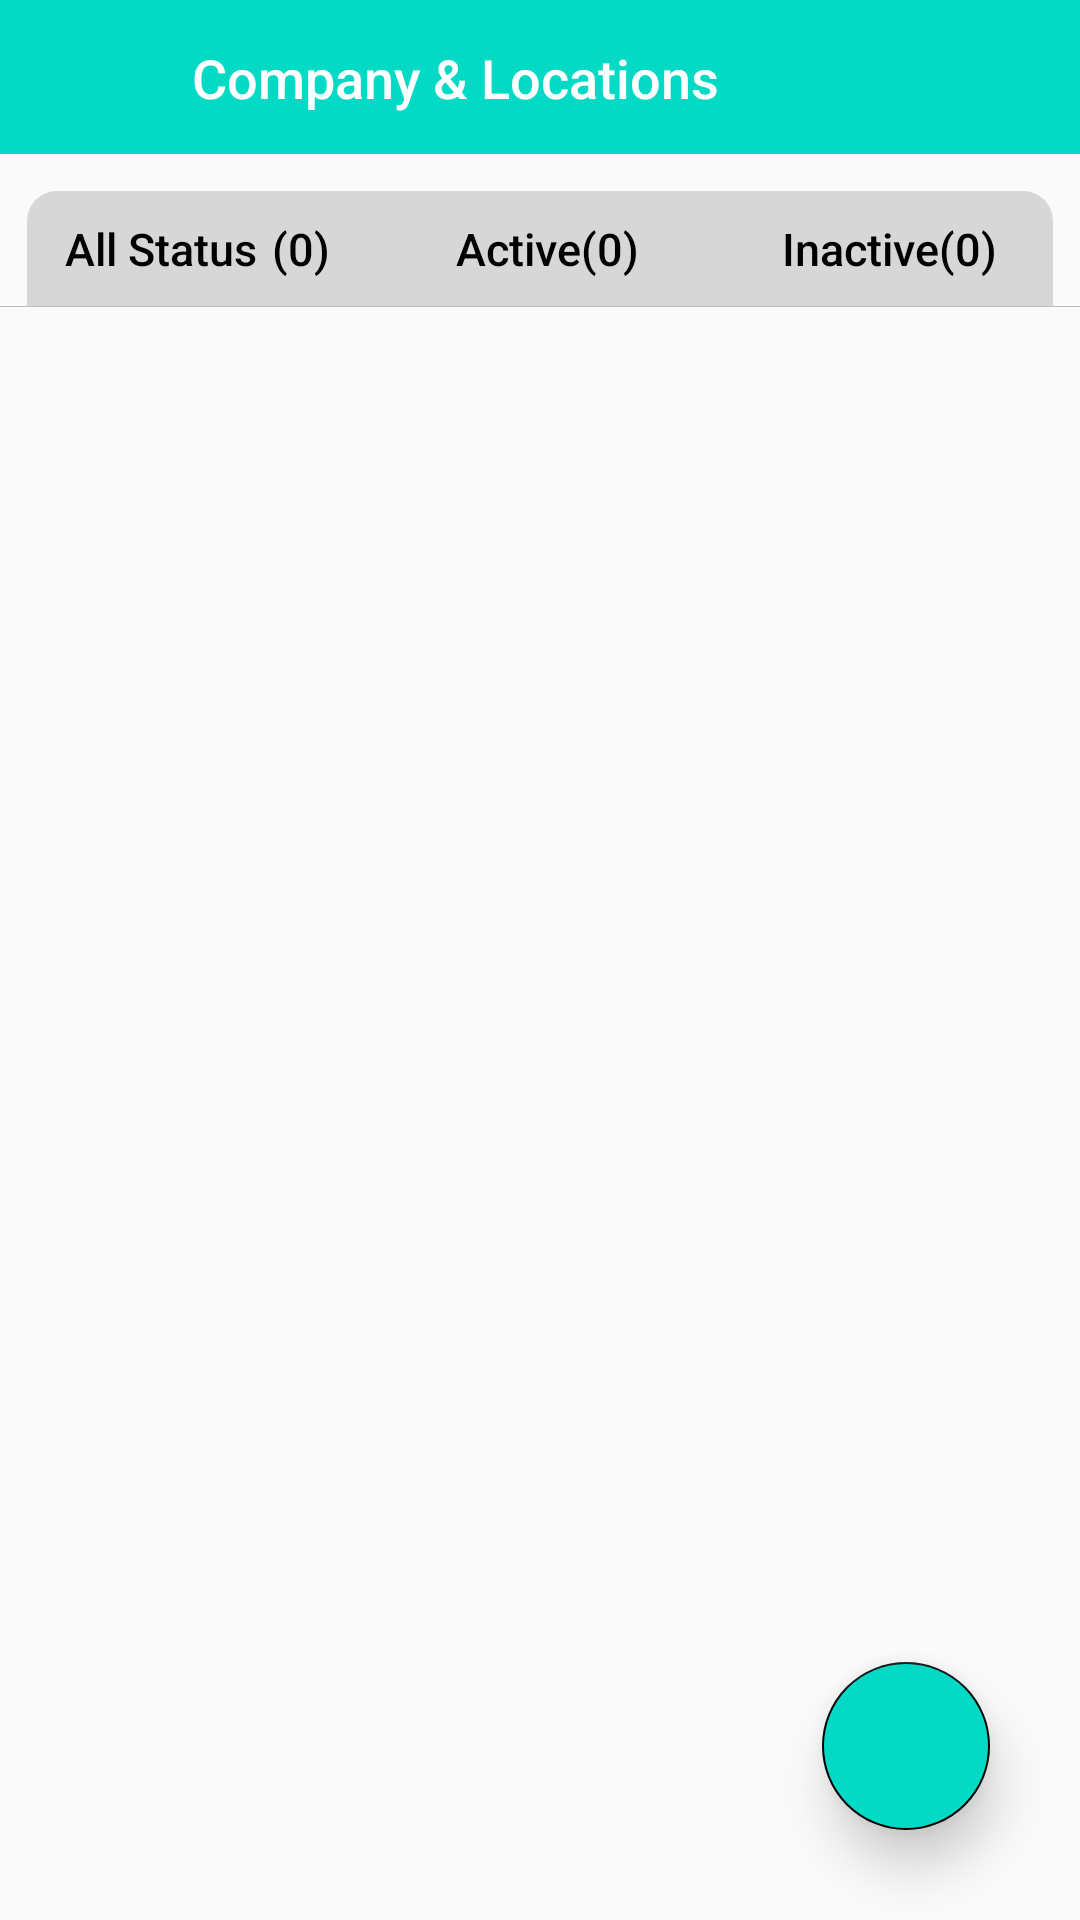

Android layout source for this screen:
<!-- AndroidManifest.xml: activity theme MainTheme -->
<!-- res/layout/activity_main.xml -->
<?xml version="1.0" encoding="utf-8"?>
<androidx.constraintlayout.widget.ConstraintLayout xmlns:android="http://schemas.android.com/apk/res/android"
    xmlns:app="http://schemas.android.com/apk/res-auto"
    xmlns:tools="http://schemas.android.com/tools"
    android:layout_width="match_parent"
    android:layout_height="match_parent"
    tools:context=".view.MainActivity">

    <androidx.constraintlayout.widget.ConstraintLayout
        android:id="@+id/toolbarLyt"
        android:layout_width="match_parent"
        android:layout_height="0dp"
        app:layout_constraintHeight_percent="0.08"
        app:layout_constraintTop_toTopOf="parent"
        android:background="@color/teal_200">

        <LinearLayout
            android:id="@+id/btnMenuBurger"
            android:layout_width="0dp"
            android:layout_height="match_parent"
            app:layout_constraintWidth_percent="0.15"
            app:layout_constraintTop_toTopOf="parent"
            app:layout_constraintLeft_toLeftOf="parent"
            android:gravity="center">
            <ImageView
                android:layout_width="wrap_content"
                android:layout_height="wrap_content"
                android:src="@drawable/outline_menu_black_24"
                app:tint="@color/white"/>
        </LinearLayout>

        <TextView
            android:layout_width="wrap_content"
            android:layout_height="wrap_content"
            app:layout_constraintTop_toTopOf="parent"
            app:layout_constraintLeft_toRightOf="@+id/btnMenuBurger"
            app:layout_constraintBottom_toBottomOf="parent"
            android:layout_marginLeft="10dp"
            android:text="@string/header_bar"
            android:fontFamily="sans-serif-medium"
            android:textSize="18sp"
            android:textColor="@color/white"/>
    </androidx.constraintlayout.widget.ConstraintLayout>

    <androidx.constraintlayout.widget.ConstraintLayout
        android:id="@+id/filterLyt"
        android:layout_width="match_parent"
        android:layout_height="0dp"
        app:layout_constraintHeight_percent="0.08"
        app:layout_constraintTop_toBottomOf="@+id/toolbarLyt">

        <LinearLayout
            android:layout_width="0dp"
            android:layout_height="0dp"
            app:layout_constraintWidth_percent="0.95"
            app:layout_constraintHeight_percent="0.75"
            app:layout_constraintLeft_toLeftOf="parent"
            app:layout_constraintRight_toRightOf="parent"
            app:layout_constraintBottom_toTopOf="@+id/lineSeparate"
            android:background="@drawable/bg_filter_main_page"
            android:weightSum="3">

            
            <LinearLayout
                android:id="@+id/btnAllStatus"
                android:layout_width="0dp"
                android:layout_height="match_parent"
                android:layout_weight="1"
                android:orientation="horizontal"
                android:gravity="center">
                <TextView
                    android:id="@+id/txtFilterAllStatus"
                    android:layout_width="wrap_content"
                    android:layout_height="wrap_content"
                    android:text="@string/filter_all_status"
                    android:fontFamily="sans-serif-medium"
                    android:textSize="15sp"
                    android:textColor="@color/black"/>
                <TextView
                    android:id="@+id/txtCountFilterAllStatus"
                    android:layout_width="wrap_content"
                    android:layout_height="wrap_content"
                    android:layout_marginLeft="5dp"
                    android:text="(0)"
                    android:fontFamily="sans-serif-medium"
                    android:textSize="15sp"
                    android:textColor="@color/black"/>
            </LinearLayout>

            
            <LinearLayout
                android:id="@+id/btnActiveStatus"
                android:layout_width="0dp"
                android:layout_height="match_parent"
                android:layout_weight="1"
                android:orientation="horizontal"
                android:gravity="center">
                <TextView
                    android:id="@+id/txtFilterActiveStatus"
                    android:layout_width="wrap_content"
                    android:layout_height="wrap_content"
                    android:layout_marginLeft="5dp"
                    android:text="@string/filter_active"
                    android:fontFamily="sans-serif-medium"
                    android:textSize="15sp"
                    android:textColor="@color/black"/>
                <TextView
                    android:id="@+id/txtCountFilterActiveStatus"
                    android:layout_width="wrap_content"
                    android:layout_height="wrap_content"
                    android:text="(0)"
                    android:fontFamily="sans-serif-medium"
                    android:textSize="15sp"
                    android:textColor="@color/black"/>
            </LinearLayout>

            
            <LinearLayout
                android:id="@+id/btnInactiveStatus"
                android:layout_width="0dp"
                android:layout_height="match_parent"
                android:layout_weight="1"
                android:orientation="horizontal"
                android:gravity="center">
                <TextView
                    android:id="@+id/txtFilterInactiveStatus"
                    android:layout_width="wrap_content"
                    android:layout_height="wrap_content"
                    android:layout_marginLeft="5dp"
                    android:text="@string/filter_inactive"
                    android:fontFamily="sans-serif-medium"
                    android:textSize="15sp"
                    android:textColor="@color/black"/>
                <TextView
                    android:id="@+id/txtCountFilterInactiveStatus"
                    android:layout_width="wrap_content"
                    android:layout_height="wrap_content"
                    android:text="(0)"
                    android:fontFamily="sans-serif-medium"
                    android:textSize="15sp"
                    android:textColor="@color/black"/>
            </LinearLayout>
        </LinearLayout>
        <FrameLayout
            android:id="@+id/lineSeparate"
            android:layout_width="match_parent"
            android:layout_height="1px"
            app:layout_constraintBottom_toBottomOf="parent"
            android:background="@color/line"/>
    </androidx.constraintlayout.widget.ConstraintLayout>

    <ViewFlipper
        android:id="@+id/vfMainPage"
        android:layout_width="match_parent"
        android:layout_height="0dp"
        app:layout_constraintTop_toBottomOf="@+id/filterLyt"
        app:layout_constraintBottom_toBottomOf="parent">

        <include layout="@layout/layout_all_status"/>
        <include layout="@layout/layout_active_status"/>
        <include layout="@layout/layout_inactive_status"/>
    </ViewFlipper>

    <com.google.android.material.floatingactionbutton.FloatingActionButton
        android:id="@+id/btnAddNew"
        android:layout_width="wrap_content"
        android:layout_height="wrap_content"
        app:layout_constraintBottom_toBottomOf="parent"
        app:layout_constraintRight_toRightOf="parent"
        android:layout_marginBottom="30dp"
        android:layout_marginRight="30dp"
        android:src="@drawable/outline_add_white_24"
        app:fabSize="normal"
        app:elevation="10dp"
        android:backgroundTint="@color/teal_200" />

</androidx.constraintlayout.widget.ConstraintLayout>
<!-- res/layout/layout_all_status.xml (included above) -->
<?xml version="1.0" encoding="utf-8"?>
<androidx.constraintlayout.widget.ConstraintLayout xmlns:android="http://schemas.android.com/apk/res/android"
    android:layout_width="match_parent"
    android:layout_height="match_parent">

    <androidx.recyclerview.widget.RecyclerView
        android:id="@+id/recycleAllStatus"
        android:layout_width="match_parent"
        android:layout_height="match_parent"/>

</androidx.constraintlayout.widget.ConstraintLayout>
<!-- res/layout/layout_active_status.xml (included above) -->
<?xml version="1.0" encoding="utf-8"?>
<androidx.constraintlayout.widget.ConstraintLayout xmlns:android="http://schemas.android.com/apk/res/android"
    android:layout_width="match_parent"
    android:layout_height="match_parent">

    <androidx.recyclerview.widget.RecyclerView
        android:id="@+id/recycleActiveStatus"
        android:layout_width="match_parent"
        android:layout_height="match_parent"/>

</androidx.constraintlayout.widget.ConstraintLayout>
<!-- res/layout/layout_inactive_status.xml (included above) -->
<?xml version="1.0" encoding="utf-8"?>
<androidx.constraintlayout.widget.ConstraintLayout xmlns:android="http://schemas.android.com/apk/res/android"
    android:layout_width="match_parent"
    android:layout_height="match_parent">

    <androidx.recyclerview.widget.RecyclerView
        android:id="@+id/recycleInactiveStatus"
        android:layout_width="match_parent"
        android:layout_height="match_parent"/>

</androidx.constraintlayout.widget.ConstraintLayout>
<!-- resources referenced by this layout -->
<resources>
  <color name="black">#FF000000</color>
  <color name="line">#BDBDBD</color>
  <color name="teal_200">#FF03DAC5</color>
  <color name="white">#FFFFFFFF</color>
  <!-- drawable bg_filter_main_page (drawable) -->
  <?xml version="1.0" encoding="utf-8"?>
  <shape xmlns:android="http://schemas.android.com/apk/res/android"
      android:shape="rectangle">
      <solid
          android:color="@color/grey"/>
      <corners
          android:topLeftRadius="10dp"
          android:topRightRadius="10dp"/>
      <padding
          android:left="0dp"
          android:top="0dp"
          android:right="0dp"
          android:bottom="0dp" />
  </shape>
  <string name="filter_active">Active</string>
  <string name="filter_all_status">All Status</string>
  <string name="filter_inactive">Inactive</string>
  <string name="header_bar">Company &amp; Locations</string>
  <style name="MainTheme" parent="Theme.AppCompat.Light.NoActionBar">
          
          <item name="colorPrimary">@color/purple_500</item>
          <item name="colorPrimaryDark">@color/purple_700</item>
          <item name="colorAccent">@color/black</item>
          <item name="android:statusBarColor" tools:targetApi="lollipop">@color/teal_200</item>
          <item name="android:windowLightStatusBar" tools:targetApi="m">true</item>
      </style>
  <color name="grey">#d7d7d7</color>
  <color name="purple_500">#FF6200EE</color>
  <color name="purple_700">#FF3700B3</color>
</resources>
